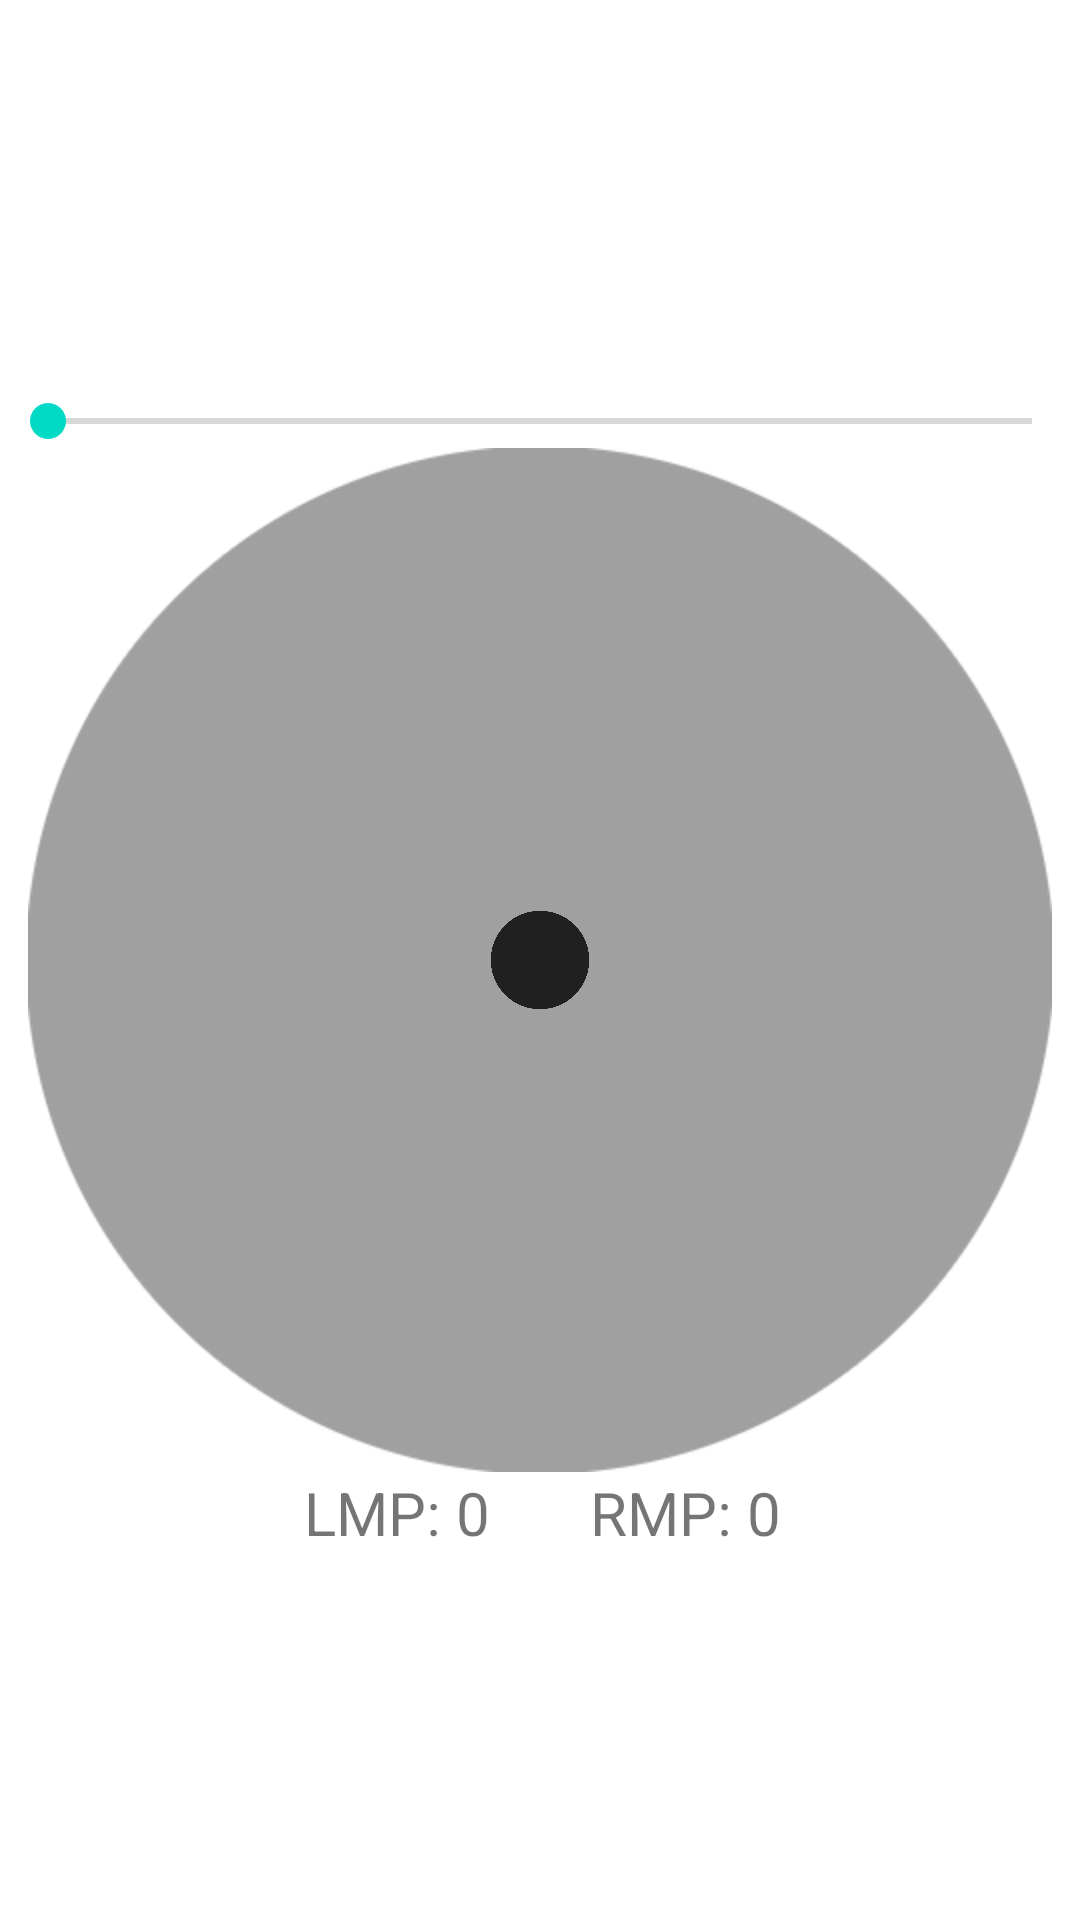

Layout XML and referenced resources for this Android screen:
<!-- AndroidManifest.xml: application theme AppTheme -->
<!-- res/layout/activity_joystick.xml -->
<RelativeLayout xmlns:android="http://schemas.android.com/apk/res/android"
    xmlns:tools="http://schemas.android.com/tools"
    android:layout_width="fill_parent"
    android:layout_height="match_parent"
    tools:context=".Activity_Joystick" >

    <ImageView
        android:id="@+id/ivJoystick"
        android:layout_width="fill_parent"
        android:layout_height="wrap_content"
        android:layout_alignParentLeft="true"
        android:layout_centerVertical="true"
        android:src="@drawable/joystick" />

    <ImageView
        android:id="@+id/ivKnob"
        android:layout_width="100px"
        android:layout_height="100px"
        android:layout_centerHorizontal="true"
        android:layout_centerVertical="true"
        android:src="@drawable/knob" />

    <TextView
        android:id="@+id/tvRightPower"
        android:layout_width="wrap_content"
        android:layout_height="wrap_content"
        android:layout_alignBaseline="@+id/tvLeftPower"
        android:layout_alignBottom="@+id/tvLeftPower"
        android:layout_toRightOf="@+id/ivKnob"
        android:gravity="center"
        android:text="RMP: 0"
        android:textSize="20dp" />

    <TextView
        android:id="@+id/tvLeftPower"
        android:layout_width="wrap_content"
        android:layout_height="wrap_content"
        android:layout_below="@+id/ivJoystick"
        android:layout_toLeftOf="@+id/ivKnob"
        android:gravity="center"
        android:text="LMP: 0"
        android:textSize="20dp" />

    <TextView
        android:id="@+id/tvRadiusError"
        android:layout_width="fill_parent"
        android:layout_height="wrap_content"
        android:layout_alignParentLeft="true"
        android:layout_alignParentTop="true"
        android:gravity="center"
        android:textColor="#ffff0000"
        android:textSize="25dp" />

    <SeekBar
        android:id="@+id/sbPower"
        android:layout_width="fill_parent"
        android:layout_height="wrap_content"
        android:layout_above="@+id/ivJoystick"
        android:layout_alignParentLeft="true" />

</RelativeLayout>
<!-- resources referenced by this layout -->
<resources>
  <!-- drawable joystick: png bitmap (drawable-hdpi, 8558 bytes) -->
  <!-- drawable knob: png bitmap (drawable-hdpi, 3272 bytes) -->
</resources>
